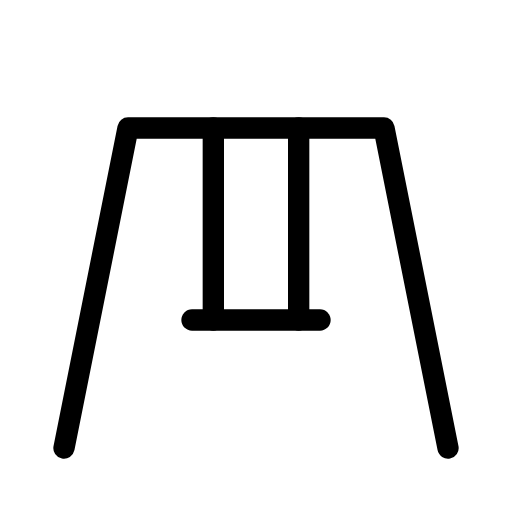
t = 0.00 s
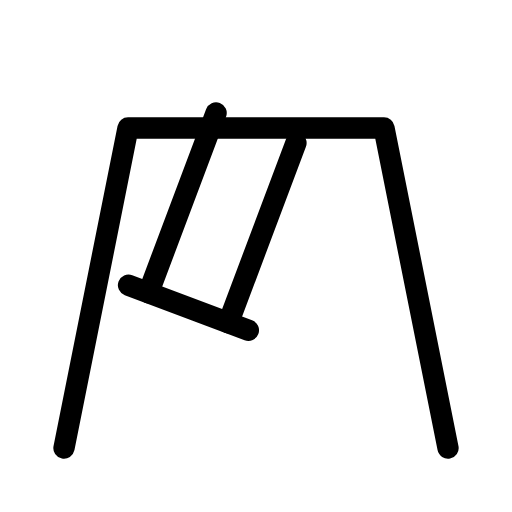
t = 0.49 s
t = 0.81 s: frame unchanged from t = 0.49 s, image omitted
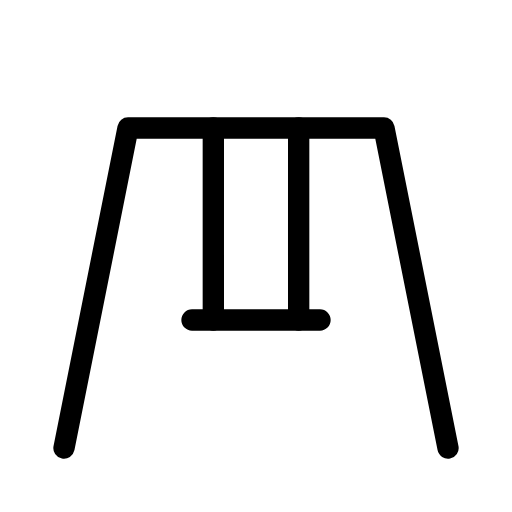
t = 1.30 s
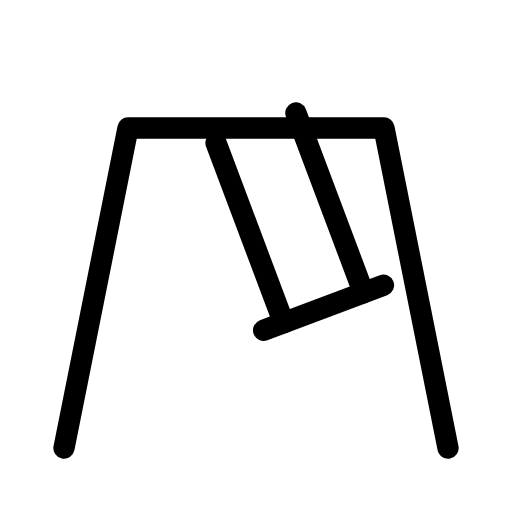
t = 1.79 s
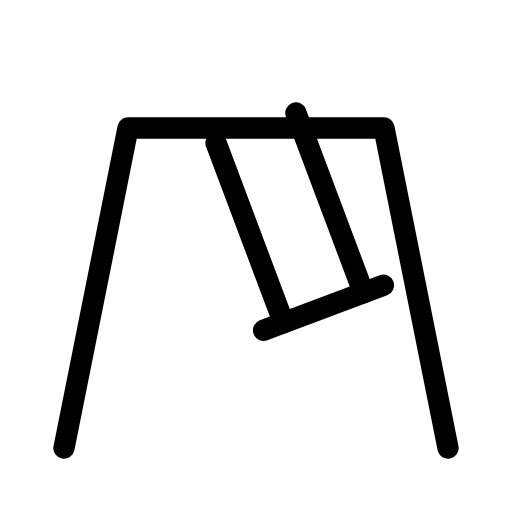
t = 2.11 s

The animated SVG that drew these frames (rendered in a browser with its animation timeline set to each time). Animation: 1 SMIL element (animateTransform=1); one cycle of 2.60 s, repeats indefinitely.

<svg xmlns="http://www.w3.org/2000/svg" width="24" height="24" viewBox="0 0 24 24" fill="none" stroke="currentColor"
     stroke-width="1" stroke-linecap="round" stroke-linejoin="round"
     class="icon icon-streetlight icons-streetlight-animated icon-streetlight-playground">
    <path stroke="none" d="M0 0h24v24H0z" fill="none"/>
    <path d="M3 21l3 -15h12l3 15"/>
    <g>
        <animateTransform attributeName="transform" type="rotate" values="0 12 6;22 12 6;0 12 6;-22 12 6;0 12 6" dur="2.6s" repeatCount="indefinite" keyTimes="0;0.25;0.5;0.75;1" calcMode="spline" keySplines="0.33 0.66 0.67 1.00;0.33 0.00 0.67 0.34;0.33 0.66 0.67 1.00;0.33 0.00 0.67 0.34"/>
        <path d="M10 6v9m4 -9v9"/>
        <path d="M9 15h6"/>
    </g>
</svg>
